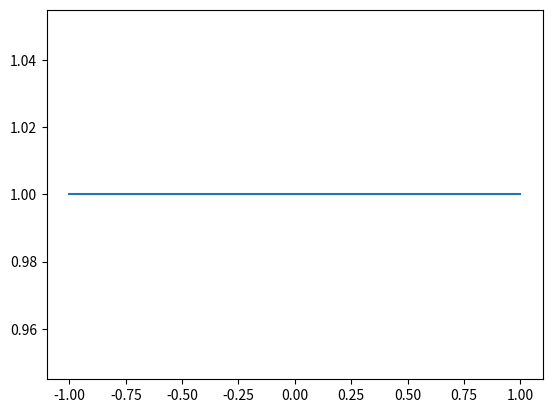

Source code (Python):
import numpy as np
import matplotlib.pyplot as plt





class HartreeFock:
    def __init__(self, nparticles, nbasis,g, info=True):
        self.g = g
        self.nparticles = nparticles
        self.nbasis = nbasis
        self.C = np.eye(nbasis)
        self.P = self.density_matrix()
        if info:
            print("Density matrix")
            print(self.P)
            print(self.interaction(0, 4, 1, 5))

    def density_matrix(self):
        nbasis = self.nbasis
        nparticles = self.nparticles
        P = np.zeros((nbasis, nbasis))
        for i in range(nbasis):
            for j in range(nbasis):
                for alpha in range(nparticles):
                    P[i, j] += self.C[i, alpha]*self.C[j, alpha]

        return P

    def interaction(self, p, q, r, s):
        # Spins
        s_p = p % 2; s_q = q % 2; s_r = r % 2; s_s = s % 2;
        # values
        p = p // 2; q = q // 2; r = r // 2; s = s // 2;
        #print(f"sp:{s_p}, sq:{s_q}, sr:{s_r}, s_s:{s_s}")
        #print(f"p: {p}, q: {q}, r: {r}, s: {s}")

        if p != r or q != s:
            val = 0
        elif s_p == s_r or s_q == s_s:
            val = 0
        elif s_p == s_q:
            val = -self.g/2
        else:
            val = self.g/2

        return val


    def update(self, old_energies):
        nbasis = self.nbasis
        nparticles = self.nparticles
        HF = np.zeros((nbasis, nbasis))

        for p in range(nbasis):
            HF[p, p] += p // 2
            for q in range(nbasis):
                field_interaction = 0
                for r in range(nbasis):
                    for s in range(nbasis):
                        field_interaction += self.interaction(p, q, r, s)*self.P[r, s]
                HF[p, q] += field_interaction


        #print("HF Matrix")
        #print(HF)
        # Diagonalizes the HF matrix
        new_energies, self.C = np.linalg.eigh(HF)
        #print("New energies")
        #print(new_energies)
        # Prepares density matrix for the new coefficients
        self.P = self.density_matrix()
        # Finds absolute difference between the previous
        # and next HF single-particle energies
        difference = np.sum(abs(new_energies-old_energies))
        return new_energies, difference

    def run(self, max_iters, tolerance=1e-10):
        difference = 1.0
        nbasis = self.nbasis
        nparticles = self.nparticles
        energies = np.zeros(nbasis)
        iterations = 0

        while iterations<max_iters and difference > tolerance:
            """
            Runs while the difference in the HF single-particle
            energies is lower than the tolerance.
            """
            energies, difference = self.update(energies)
            #print(f"HF single-particle energies at iter {iterations+1}: ")
            #print(f"{energies}")
            iterations += 1

            if iterations%1==0:
                """
                Calculates and prints the energy of the HF ground state.
                """
                energy = 0
                for alpha in range(nparticles):
                    for p in range(nbasis):
                        energy += p // 2 *self.C[p, alpha]*self.C[p, alpha]
                        for beta in range(nparticles):
                            for q in range(nbasis):
                                for r in range(nbasis):
                                    for s in range(nbasis):
                                        interaction = self.interaction(p, q, r, s)
                                        energy += 0.5*self.C[p, alpha]*self.C[r, beta]*\
                                                      self.C[q, alpha]*self.C[s, beta]*\
                                                      interaction
                                                      #self.V[alpha, gamma, beta, delta]
                #print(f"Energy at iter {iterations}:{energy}")
                #print("\n")


        return energies, energy





if __name__=="__main__":
    gvals = np.linspace(-1, 1, 101)
    energies = np.zeros(101)
    for i, g in enumerate(gvals):
        hf = HartreeFock(4, 8, 1)
        hfspenergies, energies[i] = hf.run(10)

    plt.plot(gvals, energies)
    plt.show()
